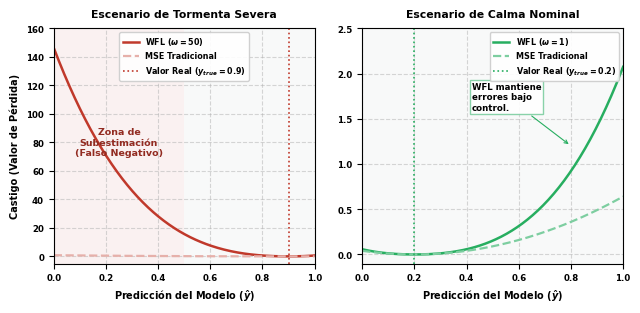

Reproduce this figure in Python.
import numpy as np
import matplotlib.pyplot as plt

def generar_grafico_focal_loss_dividido(output_pdf, output_png):
    # =========================================================================
    # 1. CONFIGURACIÓN DE ALTA LEGIBILIDAD PARA HOJA A4 (MITAD DE PÁGINA)
    # =========================================================================
    plt.rcParams['figure.dpi'] = 300
    plt.rcParams['font.family'] = 'DejaVu Sans'
    plt.rcParams['font.weight'] = 'bold'
    plt.rcParams['text.color'] = '#000000'
    
    y_pred = np.linspace(0, 1, 200)
    gamma = 2.0
    omega_severo = 50.0  
    omega_calma = 1.0    
    
    # Datos Evento Severo (y_true = 0.9)
    y_true_sev = 0.9
    mse_sev = (y_true_sev - y_pred)**2
    wfl_sev = ((y_true_sev - y_pred)**2) * ((1 + np.abs(y_true_sev - y_pred))**gamma) * omega_severo

    # Datos Evento Calma (y_true = 0.2)
    y_true_calm = 0.2
    mse_calm = (y_true_calm - y_pred)**2
    wfl_calm = ((y_true_calm - y_pred)**2) * ((1 + np.abs(y_true_calm - y_pred))**gamma) * omega_calma

    # --- Lienzo compacto en pulgadas (Fuerza a que las letras se vean grandes) ---
    fig, (ax1, ax2) = plt.subplots(1, 2, figsize=(6.5, 3.2))
    fig.patch.set_facecolor('#ffffff')

    # =========================================================================
    # PANEL A: EVENTO SEVERO (ESCALA GRANDE)
    # =========================================================================
    ax1.set_facecolor('#f8f9f9')
    ax1.plot(y_pred, wfl_sev, color='#C0392B', lw=1.8, label=r'WFL ($\omega=50$)')
    ax1.plot(y_pred, mse_sev, color='#E6B0AA', lw=1.6, linestyle='--', label='MSE Tradicional')
    
    ax1.axvline(x=0.9, color='#C0392B', linestyle=':', lw=1.2, label='Valor Real ($y_{true}=0.9$)')
    ax1.axvspan(0.0, 0.5, facecolor='#FDEDEC', alpha=0.6, zorder=0)
    
    # Texto de zona significativamente más grande y posicionado estratégicamente
    ax1.text(0.25, 80, 'Zona de\nSubestimación\n(Falso Negativo)', ha='center', va='center', 
             color='#922B21', fontsize=6.8, weight='bold')

    ax1.set_title("Escenario de Tormenta Severa", fontsize=7.8, weight='bold', pad=8)
    ax1.set_xlabel('Predicción del Modelo ($\hat{y}$)', fontsize=7.0, weight='bold')
    ax1.set_ylabel('Castigo (Valor de Pérdida)', fontsize=7.0, weight='bold')
    ax1.set_ylim(-5, 160)
    ax1.set_xlim(0, 1)
    ax1.grid(True, linestyle='--', alpha=0.5)
    ax1.legend(loc='upper center', fontsize=5.8, framealpha=0.9)
    ax1.tick_params(axis='both', which='major', labelsize=6.2)

    # =========================================================================
    # PANEL B: ESTADO DE CALMA (ZOOM EN LA ESCALA)
    # =========================================================================
    ax2.set_facecolor('#f8f9f9')
    ax2.plot(y_pred, wfl_calm, color='#27AE60', lw=1.8, label=r'WFL ($\omega=1$)')
    ax2.plot(y_pred, mse_calm, color='#7DCEA0', lw=1.6, linestyle='--', label='MSE Tradicional')
    
    ax2.axvline(x=0.2, color='#27AE60', linestyle=':', lw=1.2, label='Valor Real ($y_{true}=0.2$)')

    ax2.set_title("Escenario de Calma Nominal", fontsize=7.8, weight='bold', pad=8)
    ax2.set_xlabel('Predicción del Modelo ($\hat{y}$)', fontsize=7.0, weight='bold')
    ax2.set_ylim(-0.1, 2.5) 
    ax2.set_xlim(0, 1)
    ax2.grid(True, linestyle='--', alpha=0.5)
    ax2.legend(loc='upper right', fontsize=5.8, framealpha=0.9)
    ax2.tick_params(axis='both', which='major', labelsize=6.2)
    
    # Anotación interna corregida con texto más visible y adaptado al espacio
    ax2.annotate("WFL mantiene\nerrores bajo\ncontrol.", 
                 xy=(0.8, 1.2), xytext=(0.42, 1.6),
                 arrowprops=dict(arrowstyle="->", color='#27AE60', lw=0.8),
                 fontsize=6.2, weight='bold', bbox=dict(facecolor='white', edgecolor='#7DCEA0', pad=1.5, alpha=0.9))

    # =========================================================================
    # EXPORTACIÓN OPTIMIZADA
    # =========================================================================
    plt.tight_layout()
    plt.savefig(output_pdf, bbox_inches='tight', pad_inches=0.02)
    plt.savefig(output_png, bbox_inches='tight', pad_inches=0.02, dpi=300)
    plt.close()

# Ejecutar la función
generar_grafico_focal_loss_dividido("Figura_2_6_WFL_Dividido.pdf", "Figura_2_6_WFL_Dividido.png")
print("¡Figura 2.6 de alto impacto y letras masivas generada con éxito!")

# =========================================================================
# DESCRIPCIÓN FORMAL PARA LA LEYENDA DE LA TESIS (Cuerpo del Documento)
# =========================================================================
#
# Figura 2.6: Comportamiento asimétrico de la función de pérdida Weighted Focal 
# Loss (WFL) en comparación con el Mean Squared Error (MSE) tradicional. El panel 
# izquierdo ilustra el escenario de tormenta severa ($y_{true}=0.9$), donde la 
# subestimación del centelleo (zona de falsos negativos) es severamente penalizada 
# mediante el factor de peso $\omega=50$, forzando al modelo a priorizar estos 
# eventos críticos. Por el contrario, el panel derecho muestra el escenario de 
# calma nominal ($y_{true}=0.2$), donde el castigo se atenúa de forma dinámica 
# ($\omega=1$) para evitar que los gradientes de ruido de fondo dominen el 
# aprendizaje, manteniendo los errores residuales bajo control matemático estable.
#
# Fuente: Elaboración propia.
# =========================================================================
